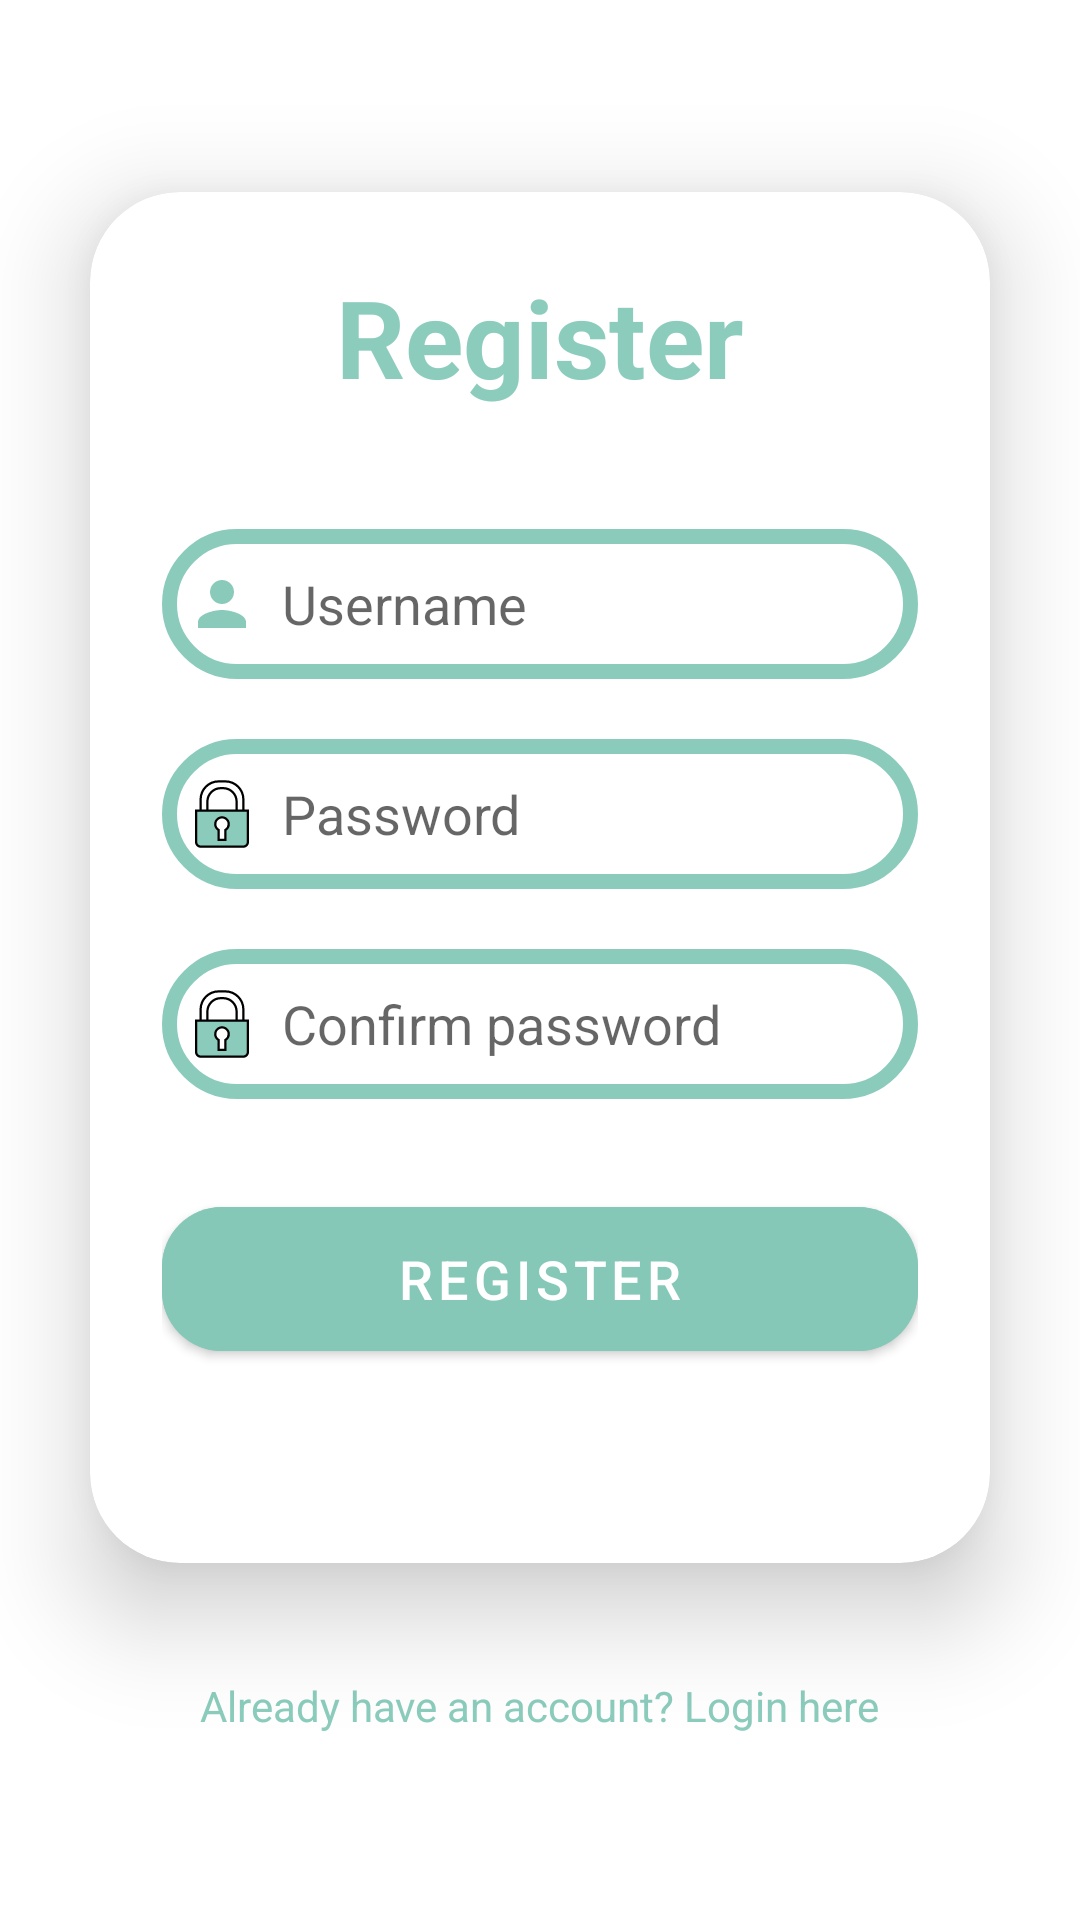

Write the Android layout XML for this screen, with the resource values it uses.
<!-- AndroidManifest.xml: application theme Theme.Assignment -->
<!-- res/layout/activity_signup.xml -->
<?xml version="1.0" encoding="utf-8"?>
<LinearLayout xmlns:android="http://schemas.android.com/apk/res/android"
    xmlns:tools="http://schemas.android.com/tools"
    xmlns:app="http://schemas.android.com/apk/res-auto"
    android:layout_width="match_parent"
    android:layout_height="match_parent"
    android:background="@color/white"
    android:orientation="vertical"
    android:gravity="center"
    tools:context=".SignupActivity"
    >

    <androidx.cardview.widget.CardView
        android:layout_width="match_parent"
        android:layout_height="wrap_content"
        android:layout_margin="30dp"
        app:cardCornerRadius="30dp"
        app:cardElevation="20dp"
        android:background="@drawable/custom_edit_text">

        <LinearLayout
            android:layout_width="match_parent"
            android:layout_height="457dp"
            android:layout_gravity="center_horizontal"
            android:orientation="vertical"
            android:padding="24dp">

            <TextView
                android:id="@+id/signup_header"
                android:layout_width="match_parent"
                android:layout_height="wrap_content"
                android:text="Register"
                android:textAlignment="center"
                android:textColor="@color/bluish_green"
                android:textSize="36sp"
                android:textStyle="bold" />

            <EditText
                android:id="@+id/signup_username"
                android:layout_width="match_parent"
                android:layout_height="50dp"
                android:layout_marginTop="40dp"
                android:background="@drawable/custom_outline_for_item_card"
                android:drawableLeft="@drawable/cutome_user_icon"
                android:drawablePadding="8dp"
                android:hint="Username"
                android:padding="8dp"
                android:textColor="@color/black"
                android:textColorHighlight="@color/cardview_dark_background" />

            <EditText
                android:id="@+id/signup_password"
                android:layout_width="match_parent"
                android:layout_height="50dp"
                android:layout_marginTop="20dp"
                android:background="@drawable/custom_outline_for_item_card"
                android:drawableLeft="@drawable/custom_password_icon"
                android:drawablePadding="8dp"
                android:hint="Password"
                android:inputType="textPassword"
                android:padding="8dp"
                android:textColor="@color/black"
                android:textColorHighlight="@color/cardview_dark_background" />

            <EditText
                android:id="@+id/signup_confirm_password"
                android:layout_width="match_parent"
                android:layout_height="50dp"
                android:layout_marginTop="20dp"
                android:background="@drawable/custom_outline_for_item_card"
                android:drawableLeft="@drawable/custom_password_icon"
                android:drawablePadding="8dp"
                android:hint="Confirm password"
                android:inputType="textPassword"
                android:padding="8dp"
                android:textColor="@color/black"
                android:textColorHighlight="@color/cardview_dark_background" />

            <com.google.android.material.button.MaterialButton
                android:id="@+id/signup_button"
                android:layout_width="match_parent"
                android:layout_height="60dp"
                android:layout_marginTop="30dp"
                android:backgroundTint="@color/bluish_green"
                android:text="Register"
                android:textSize="18sp"
                app:cornerRadius="20dp" />

        </LinearLayout>

    </androidx.cardview.widget.CardView>

    <TextView
        android:layout_width="wrap_content"
        android:layout_height="wrap_content"
        android:padding="8dp"
        android:text="Already have an account? Login here"
        android:textSize="14sp"
        android:textAlignment="center"
        android:id="@+id/logintext"
        android:textColor="@color/bluish_green"
        android:layout_marginBottom="20dp"
        />



</LinearLayout>
<!-- resources referenced by this layout -->
<resources>
  <color name="black">#FF000000</color>
  <color name="bluish_green">#F285C9B8</color>
  <color name="white">#FFFFFFFF</color>
  <!-- drawable custom_edit_text (drawable) -->
  <?xml version="1.0" encoding="utf-8"?>
  <selector xmlns:android="http://schemas.android.com/apk/res/android">
  
      <item >
          <shape android:shape="rectangle">
              <solid android:color="@android:color/transparent" />
                  <stroke
                      android:width="1dp"
                      android:color="@color/bluish_green"
                      />
                  <corners
                      android:radius="20dp"
                      />
  
          </shape>
      </item>
  </selector>
  <!-- drawable custom_outline_for_item_card (drawable) -->
  <?xml version="1.0" encoding="utf-8"?>
  <selector xmlns:android="http://schemas.android.com/apk/res/android">
  
      <item >
          <shape android:shape="rectangle">
              <solid android:color="@android:color/transparent" />
              <stroke
                  android:width="5dp"
                  android:color="@color/bluish_green"
                  />
              <corners
                  android:radius="30dp"
                  />
  
          </shape>
      </item>
  </selector>
  <!-- drawable cutome_user_icon (drawable) -->
  <vector xmlns:android="http://schemas.android.com/apk/res/android" android:height="24dp" android:tint="#89CABA" android:viewportHeight="24" android:viewportWidth="24" android:width="24dp">
  
      <path android:fillColor="@android:color/white" android:pathData="M12,12c2.21,0 4,-1.79 4,-4s-1.79,-4 -4,-4 -4,1.79 -4,4 1.79,4 4,4zM12,14c-2.67,0 -8,1.34 -8,4v2h16v-2c0,-2.66 -5.33,-4 -8,-4z"/>
  
  </vector>
  <style name="Theme.Assignment" parent="Theme.MaterialComponents.DayNight.DarkActionBar">
          
          <item name="colorPrimary">@color/bluish_green</item>
          <item name="colorPrimaryVariant">@color/bluish_green</item>
          <item name="colorOnPrimary">@color/white</item>
          
          <item name="colorSecondary">@color/bluish_green</item>
          <item name="colorSecondaryVariant">@color/bluish_green</item>
          <item name="colorOnSecondary">@color/bluish_green</item>
          
          <item name="android:statusBarColor">?attr/colorPrimaryVariant</item>
          <item name="windowActionBar">false</item>
          <item name="windowNoTitle">true</item>
          
      </style>
</resources>
